Labelled photos from "images", an image-classification folder in mythilim2909-max/coral-bleaching-classification. The possible labels are: bleached, healthy.

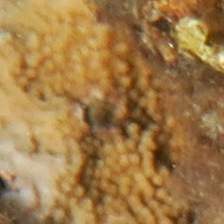
Label: healthy

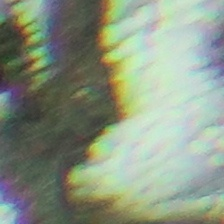
Label: bleached

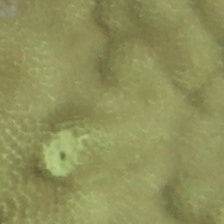
Label: healthy

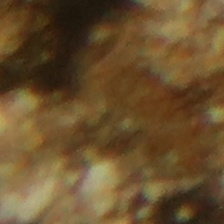
Label: bleached

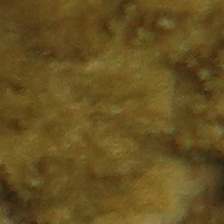
Label: healthy

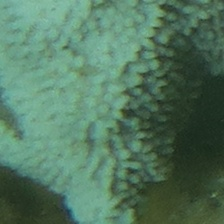
Label: bleached
